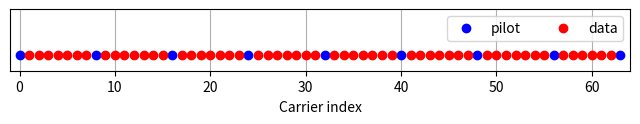
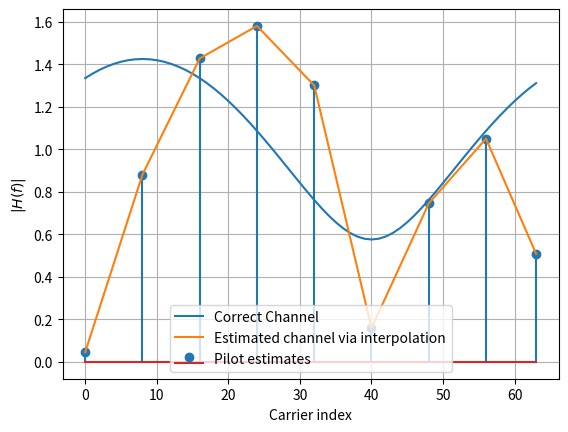
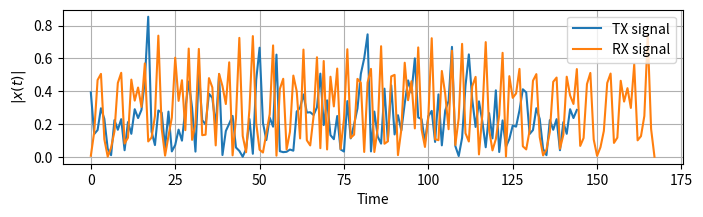
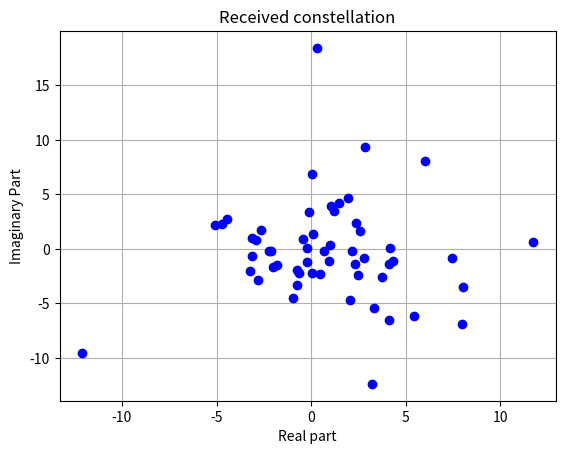
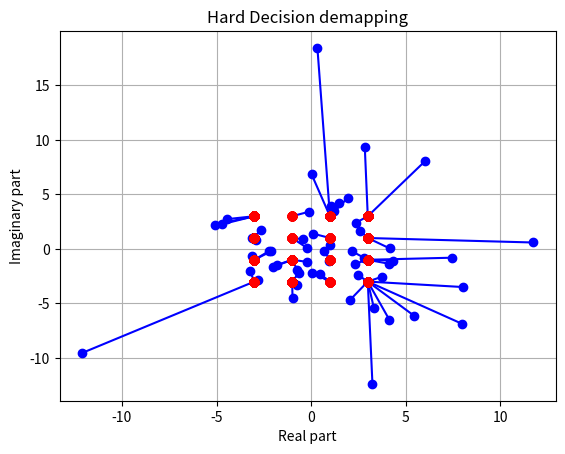

Python code for these plots, in order:
import numpy as np
import matplotlib.pyplot as plt
import scipy.interpolate

K = 64 # number of OFDM subcarriers
CP = K//4  # length of the cyclic prefix: 25% of the block
P = 8 # number of pilot carriers per OFDM block
pilotValue = 3+3j # The known value each pilot transmits

allCarriers = np.arange(K)  # indices of all subcarriers ([0, 1, ... K-1])
pilotCarriers = allCarriers[::K//P] # Pilots is every (K/P)th carrier.

# For convenience of channel estimation, let's make the last carrier also be a pilot
pilotCarriers = np.hstack([pilotCarriers, np.array([allCarriers[-1]])])
P = P+1

# data carriers are all remaining carriers
dataCarriers = np.delete(allCarriers, pilotCarriers)

plt.figure(figsize=(8,0.8))
plt.plot(pilotCarriers, np.zeros_like(pilotCarriers), 'bo', label='pilot')
plt.plot(dataCarriers, np.zeros_like(dataCarriers), 'ro', label='data')
plt.legend(fontsize=10, ncol=2)
plt.xlim((-1,K)); plt.ylim((-0.1, 0.3))
plt.xlabel('Carrier index')
plt.yticks([])
plt.grid(True)
plt.savefig("pilots.png")

mu = 4 # bits per symbol (i.e. 16QAM)
payloadBits_per_OFDM = len(dataCarriers)*mu  # number of payload bits per OFDM symbol

mapping_table = {
    (0,0,0,0) : -3-3j,
    (0,0,0,1) : -3-1j,
    (0,0,1,0) : -3+3j,
    (0,0,1,1) : -3+1j,
    (0,1,0,0) : -1-3j,
    (0,1,0,1) : -1-1j,
    (0,1,1,0) : -1+3j,
    (0,1,1,1) : -1+1j,
    (1,0,0,0) :  3-3j,
    (1,0,0,1) :  3-1j,
    (1,0,1,0) :  3+3j,
    (1,0,1,1) :  3+1j,
    (1,1,0,0) :  1-3j,
    (1,1,0,1) :  1-1j,
    (1,1,1,0) :  1+3j,
    (1,1,1,1) :  1+1j
}
demapping_table = {v : k for k, v in mapping_table.items()}

channelResponse = np.array([1, 0, 0.3+0.3j])  # the impulse response of the wireless channel
H_exact = np.fft.fft(channelResponse, 2*K)[:K]


SNRdb = 25  # signal to noise-ratio in dB at the receiver 

def SP(bits):
    return bits.reshape((len(dataCarriers), mu))

def Mapping(bits):
    return np.array([mapping_table[tuple(b)] for b in bits])

def OFDM_symbol(QAM_payload):
    symbol = np.zeros(K, dtype=complex) # the overall K subcarriers
    symbol[pilotCarriers] = pilotValue  # allocate the pilot subcarriers
    symbol[dataCarriers] = QAM_payload  # allocate the pilot subcarriers
    return symbol

def RealizeIDFT(OFDM_data):
    conj_data = np.conjugate(OFDM_data)
    rev_data = conj_data[::-1]
    app_data = np.append([0.0+0.j], rev_data)
    app_data = np.append(app_data, OFDM_data)
    ifft_data = np.fft.ifft(app_data)
    return ifft_data.real

def IDFT(OFDM_data):
    return np.fft.ifft(OFDM_data)


def addCP(OFDM_time):
    cp = OFDM_time[-CP:]               # take the last CP samples ...
    return np.hstack([cp, OFDM_time])  # ... and add them to the beginning

def channel(signal):
    convolved = np.convolve(signal, channelResponse)
    signal_power = np.mean(abs(convolved**2))
    sigma2 = signal_power * 10**(-SNRdb/10)  # calculate noise power based on signal power and SNR
    
    print ("RX Signal power: %.4f. Noise power: %.4f" % (signal_power, sigma2))
    
    # Generate complex noise with given variance
    noise = np.sqrt(sigma2/2) * (np.random.randn(*convolved.shape)+1j*np.random.randn(*convolved.shape))
    return convolved + noise

def removeCP(signal):
    return signal[CP:(CP+2*K+1)]

def DFT(OFDM_RX):
    return np.fft.fft(OFDM_RX)

def RealizeDFT(OFDM_RX):
    fft_data = np.fft.fft(OFDM_RX)
    app_data = fft_data[K+1:2*K+1]
    return app_data

def channelEstimate(OFDM_demod):
    pilots = OFDM_demod[pilotCarriers]  # extract the pilot values from the RX signal
    Hest_at_pilots = pilots / pilotValue # divide by the transmitted pilot values

    # Perform interpolation between the pilot carriers to get an estimate
    # of the channel in the data carriers. Here, we interpolate absolute value and phase
    # separately
    Hest_abs = scipy.interpolate.interp1d(pilotCarriers, abs(Hest_at_pilots), kind='linear')(allCarriers)
    Hest_phase = scipy.interpolate.interp1d(pilotCarriers, np.angle(Hest_at_pilots), kind='linear')(allCarriers)
    Hest = Hest_abs * np.exp(1j*Hest_phase)

    plt.plot(allCarriers, abs(H_exact), label='Correct Channel')
    plt.stem(pilotCarriers, abs(Hest_at_pilots), label='Pilot estimates')
    plt.plot(allCarriers, abs(Hest), label='Estimated channel via interpolation')
    plt.grid(True); plt.xlabel('Carrier index'); plt.ylabel('$|H(f)|$'); plt.legend(fontsize=10)
    #plt.ylim(0,2)

    return Hest

def equalize(OFDM_demod, Hest):
    return OFDM_demod / Hest

def get_payload(equalized):
    return equalized[dataCarriers]

def Demapping(QAM):
    # array of possible constellation points
    constellation = np.array([x for x in demapping_table.keys()])

    # calculate distance of each RX point to each possible point
    dists = abs(QAM.reshape((-1,1)) - constellation.reshape((1,-1)))

    # for each element in QAM, choose the index in constellation
    # that belongs to the nearest constellation point
    const_index = dists.argmin(axis=1)

    # get back the real constellation point
    hardDecision = constellation[const_index]

    # transform the constellation point into the bit groups
    return np.vstack([demapping_table[C] for C in hardDecision]), hardDecision

def PS(bits):
    return bits.reshape((-1,))

bits = np.random.binomial(n=1, p=0.5, size=(payloadBits_per_OFDM, ))
bits_SP = SP(bits)
QAM = Mapping(bits_SP)
OFDM_data = OFDM_symbol(QAM)

OFDM_time = RealizeIDFT(OFDM_data)
OFDM_withCP = addCP(OFDM_time)
OFDM_TX = OFDM_withCP
OFDM_RX = channel(OFDM_TX)
"""
OFDM_RX = np.array([  932, -1001,   208,    56, -3321, -3366, -2951, -4640, -3915,
        -719,  -502, -3132, -2219, -2151, -1658, -1855,  -781,  1149,
       -4363, -2478, -1446, -9459,  1333, -3588,   814, -1841, -2937,
        4298, -8244,  -451,  3731, -4454,  1702,  4808, -5866, -2041,
       -3030, -4163, -1773, -3538, -6401, -3608, -3095,  -209,   715,
       -2903,  3537, -5826,   205,  4554, -4764,   994, -6133, -4611,
        -215, -6790, -1367, -1880, -1666, -2123, -1100, -1328,  -175,
        1809, -5364,   -29, -3929, -4580,  3818,  -680, -3535,   222,
       -1779,  2220,  1629, -5045, -1040,  3421, -6736, -2582, -2571,
       -1297,  1778,  -807, -5742,  1152,  3086, -6029,  1158, -2514,
        2164,  -823, -2385,  3328,   710,  1713, -5220,  -505,  4785,
       -2111,  5549,  -573, -5925,  2542, -3498,  1820, -1979, -3061,
        3768,   -54, -1728,  4827, -6536,  -736,   758,   -68, -2864,
       -4268,   969, -2255,  2886, -3619, -3450,  1197,  1502,  -635,
        -156,  1544, -4270,  3480,   -34,  2277,  4796, -2901, -1993,
       -1508, -6336, -3577,   355,  -471, -2092, -1615, -2808,  -880,  -418], dtype='int16')
       """
OFDM_RX = np.array([   192,   4932, -15344, -16577,   3504,     20,  -1813,   5072,
       -14758, -16793,   2628,   3806, -15427, -11222, -13847,  -9965,
       -18669,   3061,   3838,  -8151,  24223,  -5597,    224,   4127,
        -7826,  19818,  11174,  15304,   5315, -21639,   3378,   6577,
       -21570,   4311,   4409, -15730, -13868,  -2266,  16580,  14132,
        10545,  18890,   -276,  -7725,  23781,  -4159,   -905,   9537,
       -24136,   6715,  -1399,   -844,   4655,  -8521,  22274,    208,
       -13561, -15597,   1455,   4986, -16233, -13104,  -3662,  21436,
        -3293,  -2259,   8131, -19901,  -1711,  19149,   1454, -16008,
       -10070, -17639,   1539,   7507, -21504,   3773,   4409, -15576,
       -14799,   -954,  14847,  17571,   -946,  -5685,  22112,  -2597,
        -3068,  16069,  16378,    322,  -5434,  18806,  11307,  15105,
         5666, -21870,   5433,   1960,  -7974,  23711,  -3507,  -3303,
        17155,  12550,   5502, -21215,   2352,   7703, -22583,   4709,
         3046, -14099, -15982,   -464,   8468, -22933,   5441,   1267,
        -3530,   8338, -20790,     47,  16118,  11782,  12664,  17578,
        -2088,  -1466,   5193, -15201, -16528,   3920,    262,  -1416,
         4994, -14990, -15842,   1595,   4382, -16010, -12256, -10555,
       -17538,   2163,   3746, -14534, -16769,   3436,    175,  -1901,
         5160, -14752, -16643,   2763,   3818, -15197, -11032, -13718,
        -9763, -18506,   3278,   4110,  -8155,  24349,  -5554,      1], dtype='int16')
OFDM_RX = OFDM_RX/0x7FFF

OFDM_RX_noCP = removeCP(OFDM_RX)
OFDM_demod = RealizeDFT(OFDM_RX_noCP)
plt.figure();
Hest = channelEstimate(OFDM_demod)
#plt.savefig("channelEstimate.png")
equalized_Hest = equalize(OFDM_demod, Hest)
QAM_est = get_payload(equalized_Hest)
PS_est, hardDecision = Demapping(QAM_est)
bits_est = PS(PS_est)

plt.figure(figsize=(8,2))
plt.plot(abs(OFDM_TX), label='TX signal')
plt.plot(abs(OFDM_RX), label='RX signal')
plt.legend(fontsize=10)
plt.xlabel('Time'); plt.ylabel('$|x(t)|$');
plt.grid(True);
#plt.savefig("Time-domainSignals.png")

plt.figure()
plt.plot(QAM_est.real, QAM_est.imag, 'bo');
plt.grid(True); plt.xlabel('Real part'); plt.ylabel('Imaginary Part'); plt.title("Received constellation"); 
#plt.savefig("Constellation.png")

plt.figure()
for qam, hard in zip(QAM_est, hardDecision):
    plt.plot([qam.real, hard.real], [qam.imag, hard.imag], 'b-o');
    plt.plot(hardDecision.real, hardDecision.imag, 'ro')
plt.grid(True); plt.xlabel('Real part'); plt.ylabel('Imaginary part'); plt.title('Hard Decision demapping');
#plt.savefig("HardDecision.png")

print ("Obtained Bit error rate: ", np.sum(abs(bits-bits_est))/len(bits))

plt.show()
